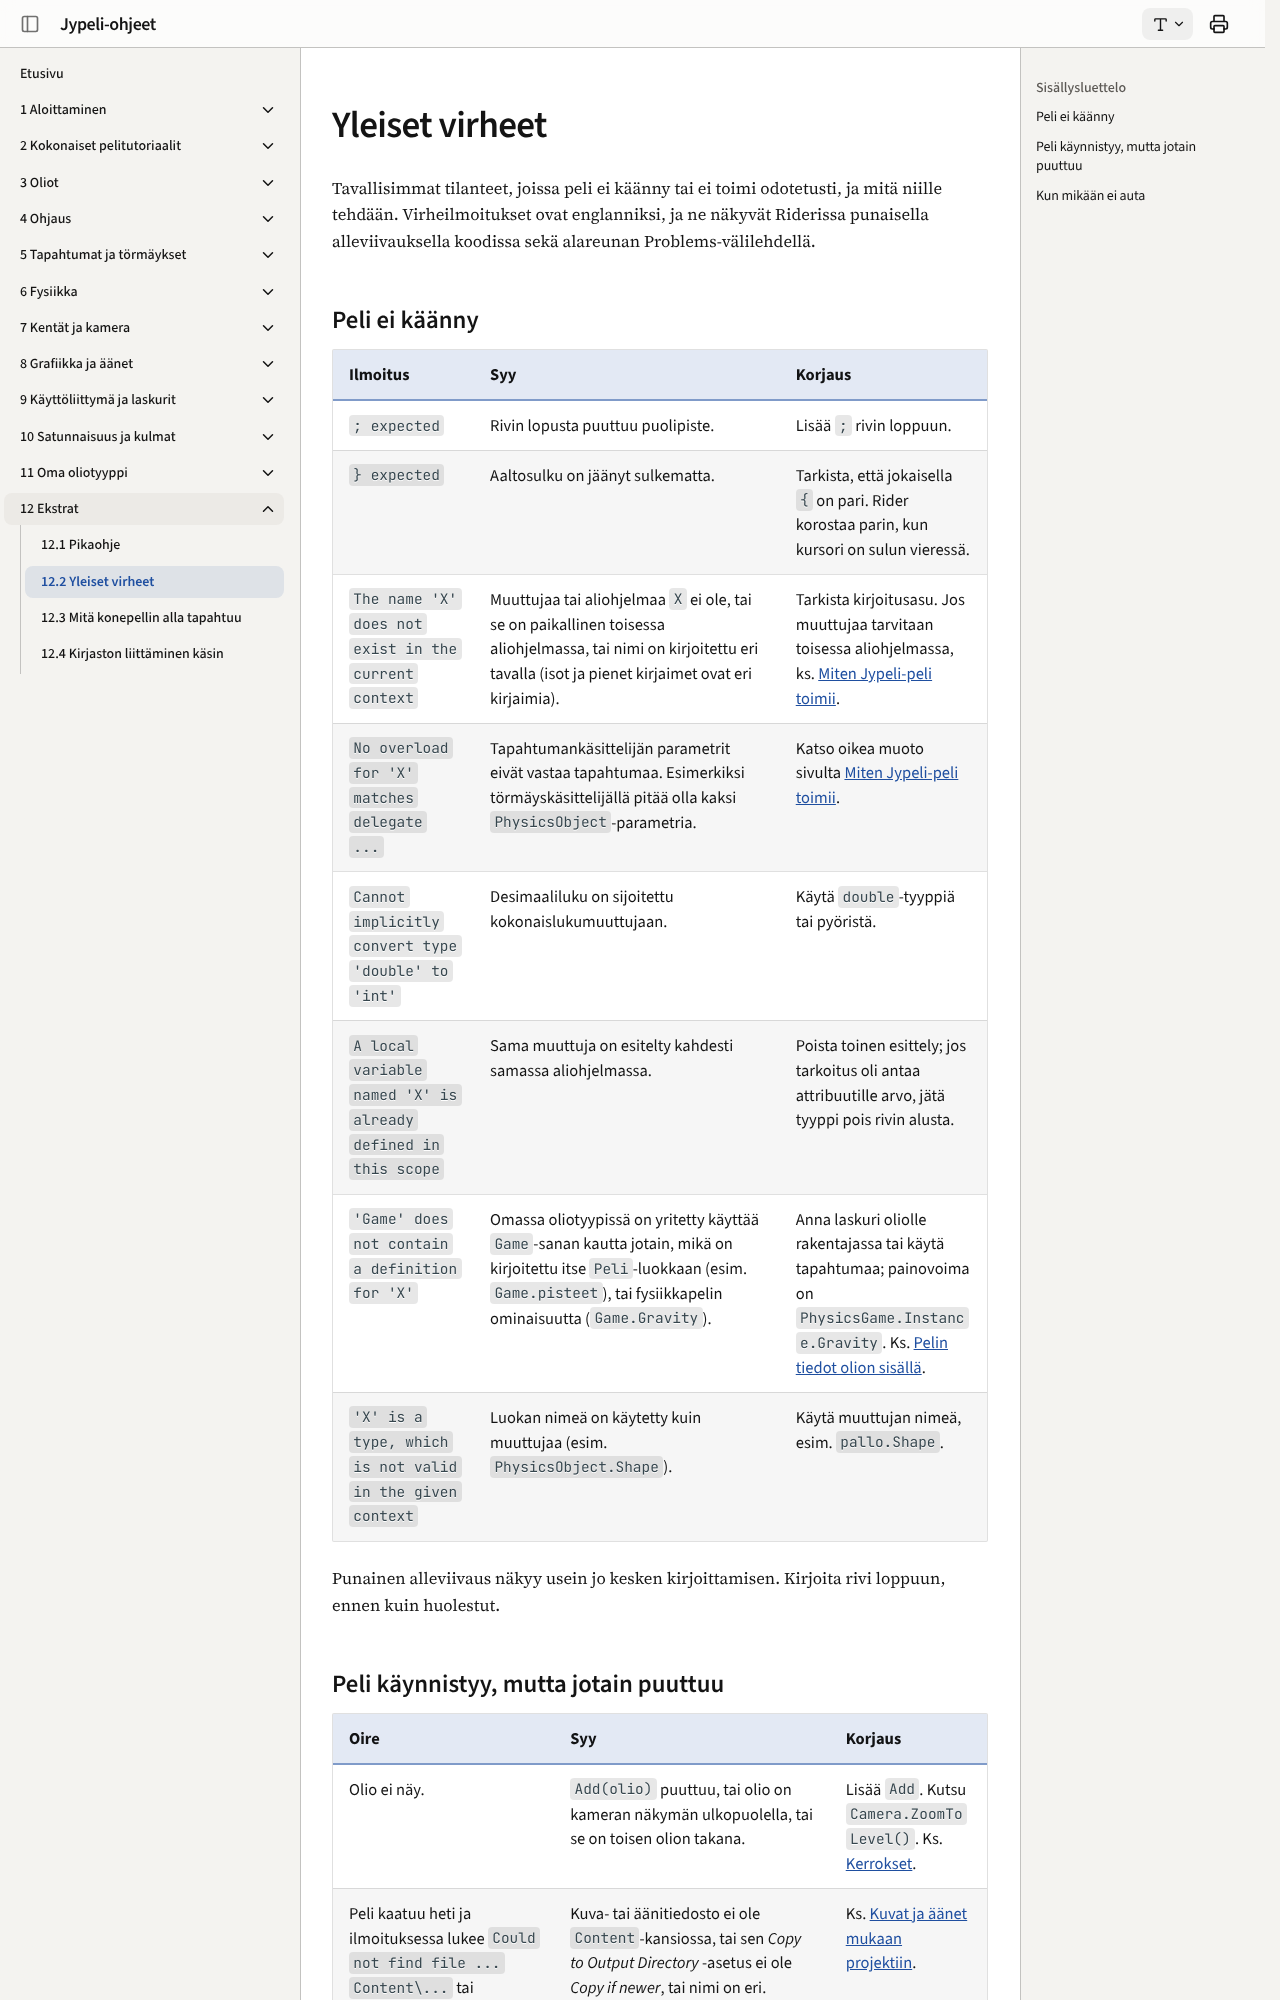

repository: ohj-perus-jy/jypelidocs · page: ekstrat/yleiset-virheet/index.html · generator: mkdocs

# Yleiset virheet

Tavallisimmat tilanteet, joissa peli ei käänny tai ei toimi odotetusti, ja
mitä niille tehdään. Virheilmoitukset ovat englanniksi, ja ne näkyvät
Riderissa punaisella alleviivauksella koodissa sekä alareunan
Problems-välilehdellä.

## Peli ei käänny

| Ilmoitus | Syy | Korjaus |
| --- | --- | --- |
| `; expected` | Rivin lopusta puuttuu puolipiste. | Lisää `;` rivin loppuun. |
| `} expected` | Aaltosulku on jäänyt sulkematta. | Tarkista, että jokaisella `{` on pari. Rider korostaa parin, kun kursori on sulun vieressä. |
| `The name 'X' does not exist in the current context` | Muuttujaa tai aliohjelmaa `X` ei ole, tai se on paikallinen toisessa aliohjelmassa, tai nimi on kirjoitettu eri tavalla (isot ja pienet kirjaimet ovat eri kirjaimia). | Tarkista kirjoitusasu. Jos muuttujaa tarvitaan toisessa aliohjelmassa, ks. [Miten Jypeli-peli toimii](../aloittaminen/pelin-rakenne.md#paikallinen-muuttuja-vai-attribuutti). |
| `No overload for 'X' matches delegate ...` | Tapahtumankäsittelijän parametrit eivät vastaa tapahtumaa. Esimerkiksi törmäyskäsittelijällä pitää olla kaksi `PhysicsObject`-parametria. | Katso oikea muoto sivulta [Miten Jypeli-peli toimii](../aloittaminen/pelin-rakenne.md#aliohjelman-parametrit-tulevat-tapahtumasta). |
| `Cannot implicitly convert type 'double' to 'int'` | Desimaaliluku on sijoitettu kokonaislukumuuttujaan. | Käytä `double`-tyyppiä tai pyöristä. |
| `A local variable named 'X' is already defined in this scope` | Sama muuttuja on esitelty kahdesti samassa aliohjelmassa. | Poista toinen esittely; jos tarkoitus oli antaa attribuutille arvo, jätä tyyppi pois rivin alusta. |
| `'Game' does not contain a definition for 'X'` | Omassa oliotyypissä on yritetty käyttää `Game`-sanan kautta jotain, mikä on kirjoitettu itse `Peli`-luokkaan (esim. `Game.pisteet`), tai fysiikkapelin ominaisuutta (`Game.Gravity`). | Anna laskuri oliolle rakentajassa tai käytä tapahtumaa; painovoima on `PhysicsGame.Instance.Gravity`. Ks. [Pelin tiedot olion sisällä](../oma-oliotyyppi/pelin-tiedot.md). |
| `'X' is a type, which is not valid in the given context` | Luokan nimeä on käytetty kuin muuttujaa (esim. `PhysicsObject.Shape`). | Käytä muuttujan nimeä, esim. `pallo.Shape`. |

Punainen alleviivaus näkyy usein jo kesken kirjoittamisen. Kirjoita rivi
loppuun, ennen kuin huolestut.
